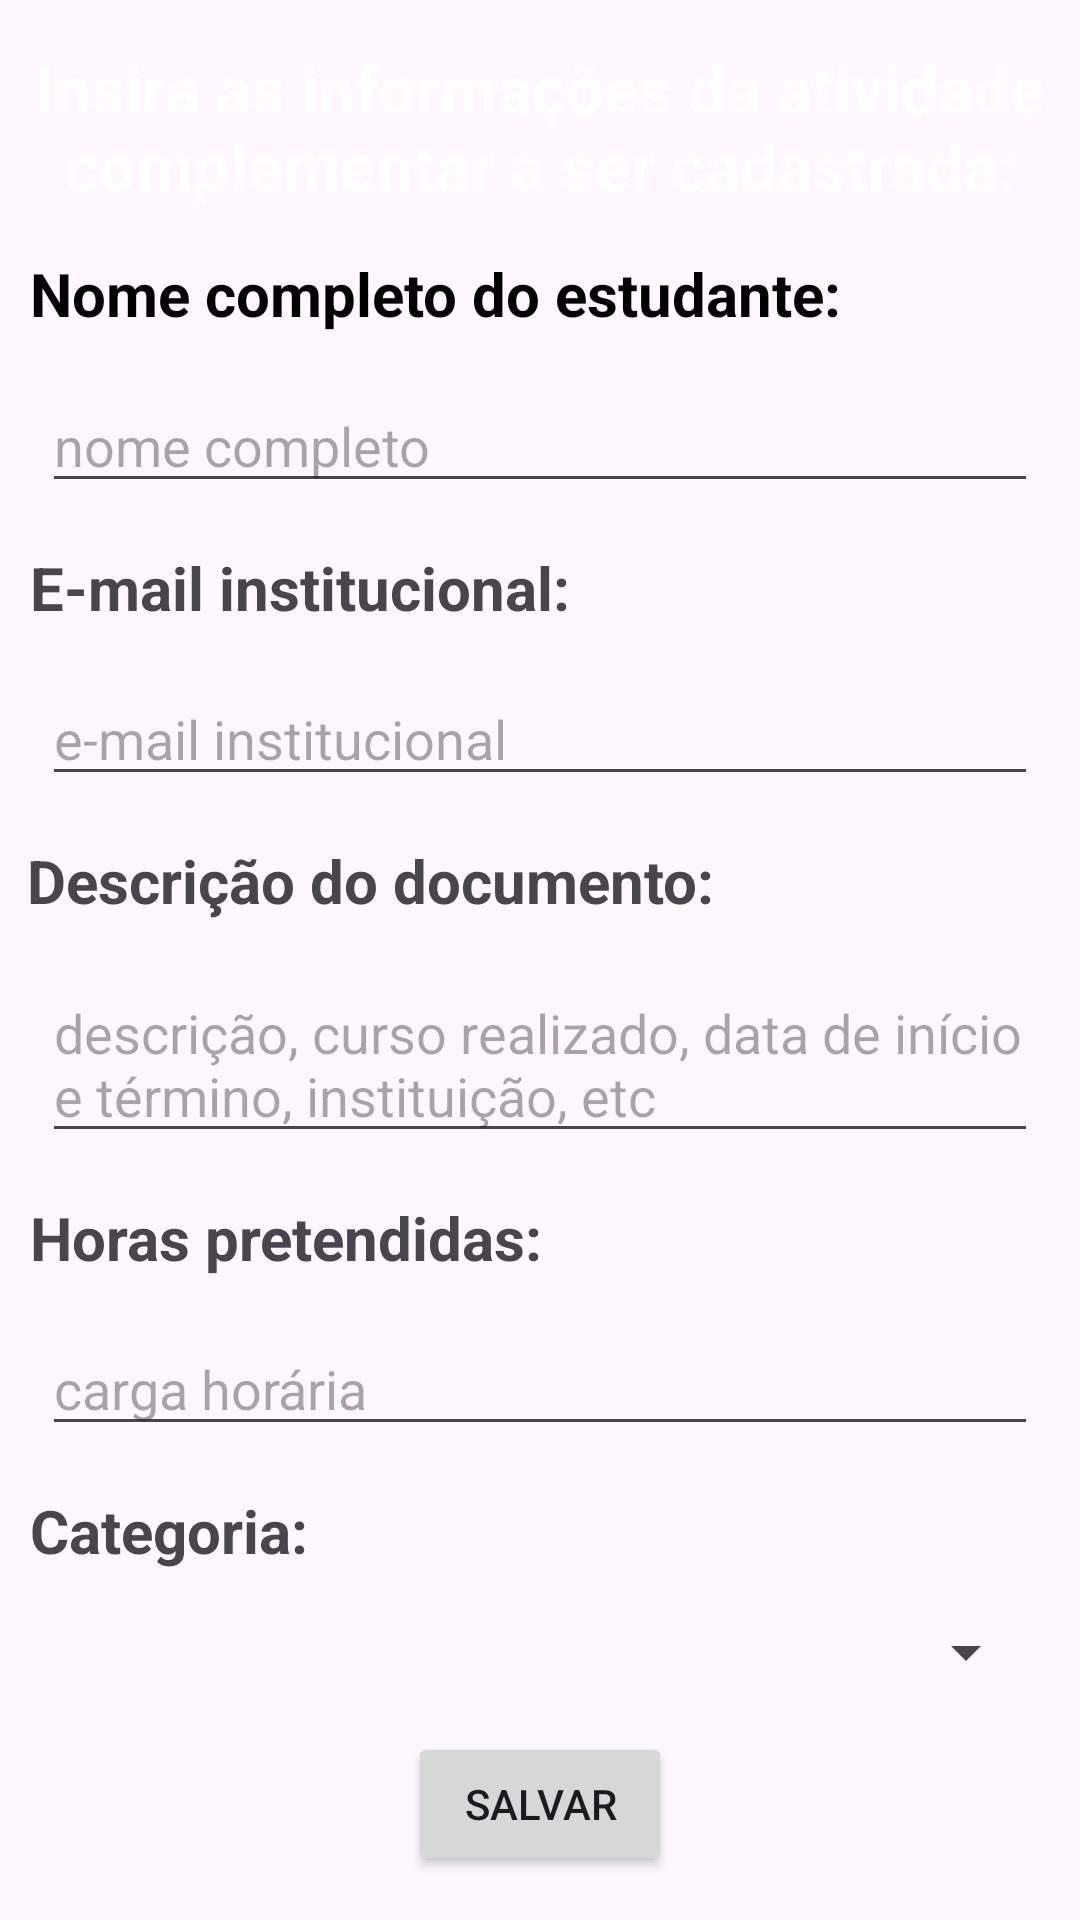

The Android layout XML behind this screen, and the referenced resources:
<!-- AndroidManifest.xml: application theme Theme.ProvaN1_23_2 -->
<!-- res/layout/activity_main_cadastro.xml -->
<?xml version="1.0" encoding="utf-8"?>
<androidx.constraintlayout.widget.ConstraintLayout xmlns:android="http://schemas.android.com/apk/res/android"
    xmlns:app="http://schemas.android.com/apk/res-auto"
    xmlns:tools="http://schemas.android.com/tools"
    android:layout_width="match_parent"
    android:layout_height="match_parent"
    android:background="@drawable/wave"
    android:backgroundTint="#2F9E41"
    tools:context=".MainActivityCadastro">

    <TextView
        android:id="@+id/textView3"
        android:layout_width="0dp"
        android:layout_height="wrap_content"
        android:layout_marginStart="9dp"
        android:layout_marginEnd="9dp"
        android:gravity="center"
        android:text="Insira as informações da atividade complementar a ser cadastrada:"
        android:textColor="#FFFFFF"
        android:textSize="22sp"
        android:textStyle="bold"
        app:layout_constraintBottom_toTopOf="@+id/textView5"
        app:layout_constraintEnd_toEndOf="parent"
        app:layout_constraintStart_toStartOf="parent"
        app:layout_constraintTop_toTopOf="parent"
        app:layout_constraintVertical_chainStyle="spread" />

    <TextView
        android:id="@+id/textView4"
        android:layout_width="wrap_content"
        android:layout_height="wrap_content"
        android:layout_marginStart="10dp"
        android:text="E-mail institucional:"
        android:textSize="20sp"
        android:textStyle="bold"
        app:layout_constraintBottom_toTopOf="@+id/editTextEmailEstudante"
        app:layout_constraintStart_toStartOf="parent"
        app:layout_constraintTop_toBottomOf="@+id/editTextNomeEstudante" />

    <TextView
        android:id="@+id/textView5"
        android:layout_width="wrap_content"
        android:layout_height="wrap_content"
        android:layout_marginStart="10dp"
        android:fontFamily="sans-serif"
        android:text="Nome completo do estudante:"
        android:textColor="#000000"
        android:textSize="20sp"
        android:textStyle="bold"
        app:layout_constraintBottom_toTopOf="@+id/editTextNomeEstudante"
        app:layout_constraintStart_toStartOf="parent"
        app:layout_constraintTop_toBottomOf="@+id/textView3" />

    <TextView
        android:id="@+id/textView6"
        android:layout_width="0dp"
        android:layout_height="wrap_content"
        android:layout_marginStart="9dp"
        android:layout_marginEnd="9dp"
        android:text="Descrição do documento:"
        android:textSize="20sp"
        android:textStyle="bold"
        app:layout_constraintBottom_toTopOf="@+id/editTextDescricao"
        app:layout_constraintEnd_toEndOf="parent"
        app:layout_constraintStart_toStartOf="parent"
        app:layout_constraintTop_toBottomOf="@+id/editTextEmailEstudante" />

    <TextView
        android:id="@+id/textView8"
        android:layout_width="wrap_content"
        android:layout_height="wrap_content"
        android:layout_marginStart="10dp"
        android:text="Categoria:"
        android:textSize="20sp"
        android:textStyle="bold"
        app:layout_constraintBottom_toTopOf="@+id/spinnerCategorias"
        app:layout_constraintStart_toStartOf="parent"
        app:layout_constraintTop_toBottomOf="@+id/editTextCargaHoraria" />

    <TextView
        android:id="@+id/textView9"
        android:layout_width="wrap_content"
        android:layout_height="wrap_content"
        android:layout_marginStart="10dp"
        android:text="Horas pretendidas:"
        android:textSize="20sp"
        android:textStyle="bold"
        app:layout_constraintBottom_toTopOf="@+id/editTextCargaHoraria"
        app:layout_constraintStart_toStartOf="parent"
        app:layout_constraintTop_toBottomOf="@+id/editTextDescricao" />

    <EditText
        android:id="@+id/editTextNomeEstudante"
        style="@style/Widget.AppCompat.AutoCompleteTextView"
        android:layout_width="0dp"
        android:layout_height="wrap_content"
        android:layout_marginStart="14dp"
        android:layout_marginEnd="14dp"
        android:ems="10"
        android:hint="nome completo"
        app:layout_constraintBottom_toTopOf="@+id/textView4"
        app:layout_constraintEnd_toEndOf="parent"
        app:layout_constraintStart_toStartOf="parent"
        app:layout_constraintTop_toBottomOf="@+id/textView5" />

    <EditText
        android:id="@+id/editTextEmailEstudante"
        style="@style/Widget.AppCompat.AutoCompleteTextView"
        android:layout_width="0dp"
        android:layout_height="wrap_content"
        android:layout_marginStart="14dp"
        android:layout_marginEnd="14dp"
        android:ems="10"
        android:hint="e-mail institucional"
        android:inputType="text"
        app:layout_constraintBottom_toTopOf="@+id/textView6"
        app:layout_constraintEnd_toEndOf="parent"
        app:layout_constraintStart_toStartOf="parent"
        app:layout_constraintTop_toBottomOf="@+id/textView4" />

    <EditText
        android:id="@+id/editTextDescricao"
        android:layout_width="0dp"
        android:layout_height="wrap_content"
        android:layout_marginStart="14dp"
        android:layout_marginEnd="14dp"
        android:ems="10"
        android:hint="descrição, curso realizado, data de início e término, instituição, etc"
        android:inputType="textMultiLine"
        android:lines="2"
        app:layout_constraintBottom_toTopOf="@+id/textView9"
        app:layout_constraintEnd_toEndOf="parent"
        app:layout_constraintStart_toStartOf="parent"
        app:layout_constraintTop_toBottomOf="@+id/textView6" />

    <EditText
        android:id="@+id/editTextCargaHoraria"
        android:layout_width="0dp"
        android:layout_height="wrap_content"
        android:layout_marginStart="14dp"
        android:layout_marginEnd="14dp"
        android:ems="10"
        android:hint="carga horária"
        android:inputType="text"
        app:layout_constraintBottom_toTopOf="@+id/textView8"
        app:layout_constraintEnd_toEndOf="parent"
        app:layout_constraintStart_toStartOf="parent"
        app:layout_constraintTop_toBottomOf="@+id/textView9" />

    <Spinner
        android:id="@+id/spinnerCategorias"
        android:layout_width="0dp"
        android:layout_height="wrap_content"
        android:layout_marginStart="14dp"
        android:layout_marginEnd="14dp"
        android:spinnerMode="dropdown"
        app:layout_constraintBottom_toTopOf="@+id/buttonSalvar"
        app:layout_constraintEnd_toEndOf="parent"
        app:layout_constraintStart_toStartOf="parent"
        app:layout_constraintTop_toBottomOf="@+id/textView8" />

    <Button
        android:id="@+id/buttonSalvar"
        style="@style/Widget.AppCompat.Button"
        android:layout_width="wrap_content"
        android:layout_height="wrap_content"
        android:text="Salvar"
        app:layout_constraintBottom_toBottomOf="parent"
        app:layout_constraintEnd_toEndOf="parent"
        app:layout_constraintStart_toStartOf="parent"
        app:layout_constraintTop_toBottomOf="@+id/spinnerCategorias" />
</androidx.constraintlayout.widget.ConstraintLayout>
<!-- resources referenced by this layout -->
<resources>
  <style name="Theme.ProvaN1_23_2" parent="Base.Theme.ProvaN1_23_2" />
  <style name="Base.Theme.ProvaN1_23_2" parent="Theme.Material3.DayNight.NoActionBar">
          
          
      </style>
</resources>
